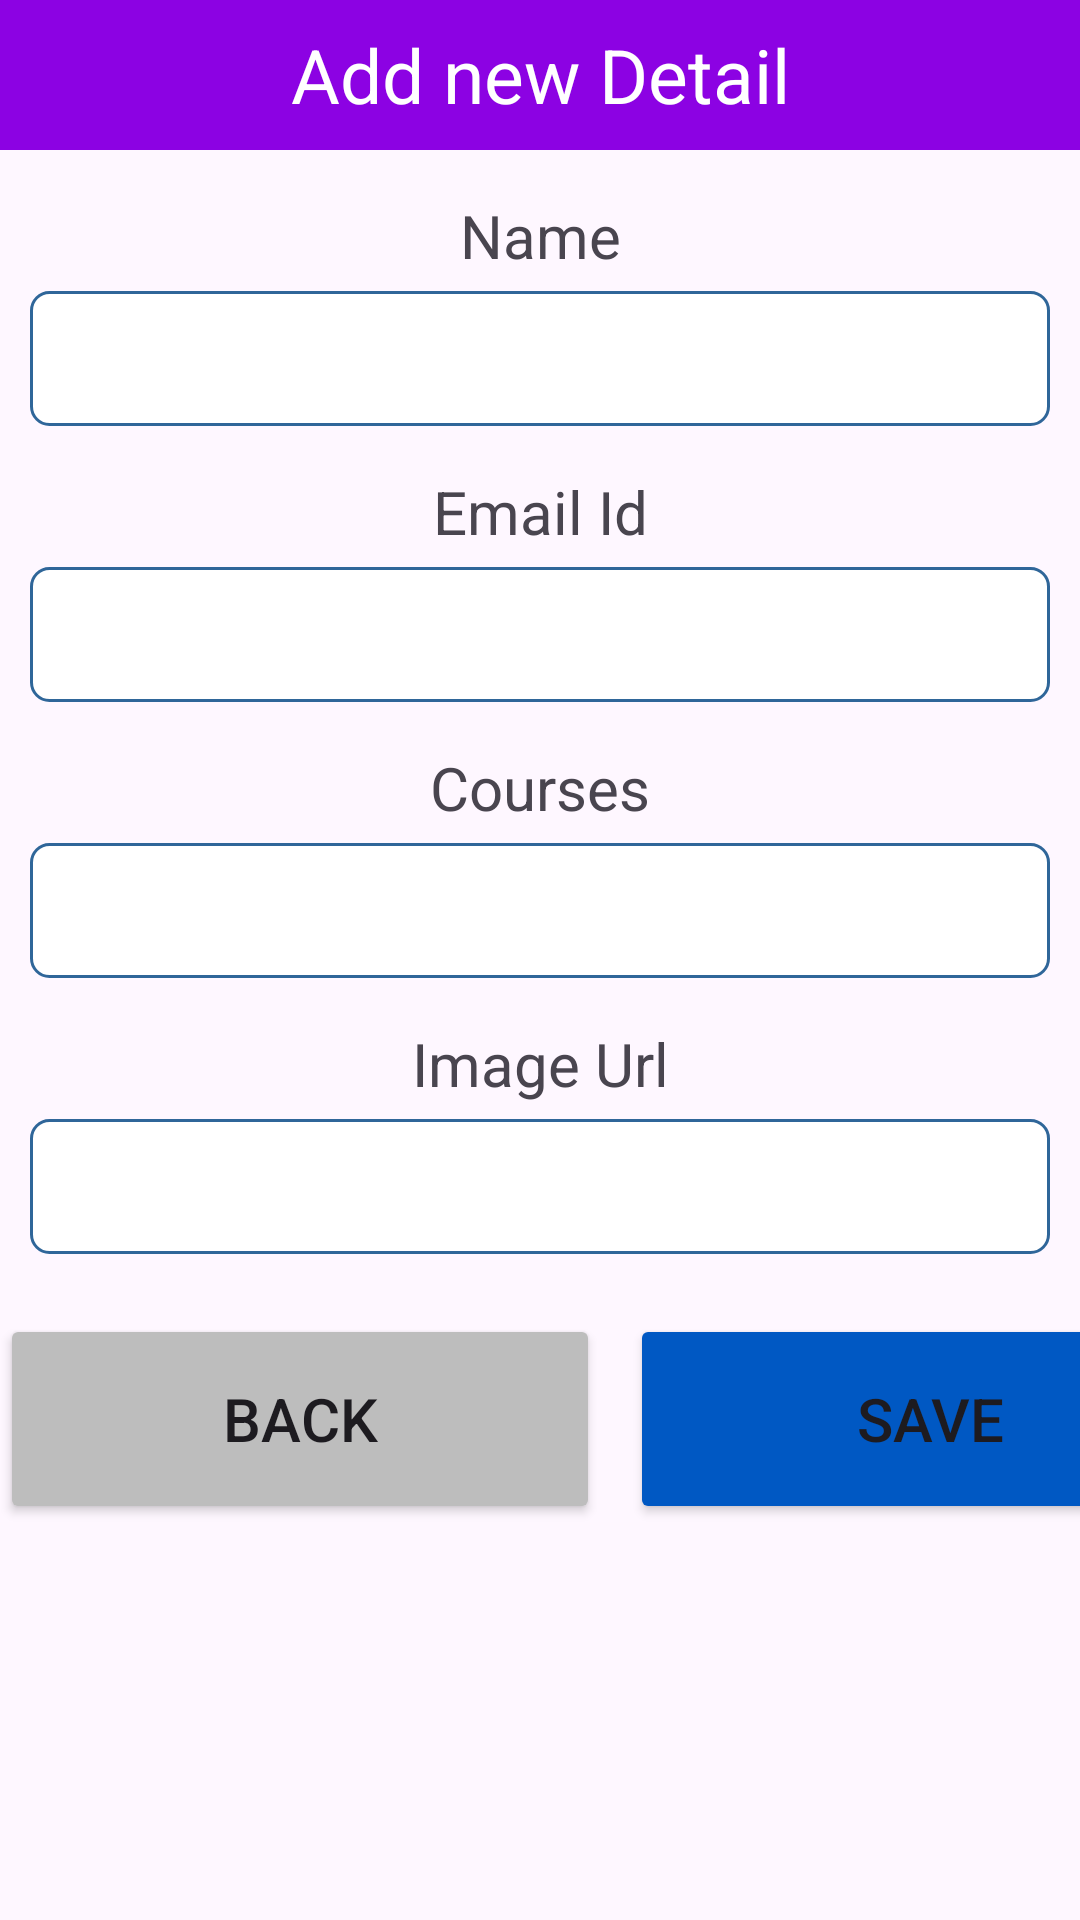

Reconstruct the res/layout file that produces this screen, plus the resources it refers to.
<!-- AndroidManifest.xml: application theme Theme.FireBaseApp -->
<!-- res/layout/activity_add.xml -->
<?xml version="1.0" encoding="utf-8"?>
<LinearLayout
    xmlns:android="http://schemas.android.com/apk/res/android"
    android:layout_width="match_parent"
    android:layout_height="match_parent"
    android:orientation="vertical"
    >
    <TextView
        android:layout_width="match_parent"
        android:layout_height="50dp"
        android:text="Add new Detail"
        android:textSize="25sp"
        android:gravity="center"
        android:textColor="#FFF"
        android:background="#8C02E3"
        />
    <TextView
        android:layout_width="match_parent"
        android:layout_height="wrap_content"
        android:text="Name"
        android:textSize="20sp"
        android:gravity="center"
        android:layout_marginTop="15dp"
        android:layout_marginBottom="5dp"
        />
    <EditText
        android:id="@+id/addNewName"
        android:layout_width="match_parent"
        android:layout_height="45dp"
        android:layout_marginLeft="10dp"
        android:layout_marginRight="10dp"
        android:background="@drawable/rounded"
        android:gravity="start|center"
        android:paddingLeft="10dp"
        android:textSize="18sp"
        />
    <TextView
        android:layout_width="match_parent"
        android:layout_height="wrap_content"
        android:text="Email Id"
        android:textSize="20sp"
        android:gravity="center"
        android:layout_marginTop="15dp"
        android:layout_marginBottom="5dp"
        />
    <EditText
        android:id="@+id/addNewEmail"
        android:layout_width="match_parent"
        android:layout_height="45dp"
        android:layout_marginLeft="10dp"
        android:layout_marginRight="10dp"
        android:background="@drawable/rounded"
        android:gravity="start|center"
        android:paddingLeft="10dp"
        android:textSize="18sp"
        />
    <TextView
        android:layout_width="match_parent"
        android:layout_height="wrap_content"
        android:text="Courses"
        android:textSize="20sp"
        android:gravity="center"
        android:layout_marginTop="15dp"
        android:layout_marginBottom="5dp"
        />
    <EditText
        android:id="@+id/addNewCourses"
        android:layout_width="match_parent"
        android:layout_height="45dp"
        android:layout_marginLeft="10dp"
        android:layout_marginRight="10dp"
        android:background="@drawable/rounded"
        android:gravity="start|center"
        android:paddingLeft="10dp"
        android:textSize="18sp"
        />
    <TextView
        android:layout_width="match_parent"
        android:layout_height="wrap_content"
        android:text="Image Url"
        android:textSize="20sp"
        android:gravity="center"
        android:layout_marginTop="15dp"
        android:layout_marginBottom="5dp"
        />
    <EditText
        android:id="@+id/addNewImgUrl"
        android:layout_width="match_parent"
        android:layout_height="45dp"
        android:layout_marginLeft="10dp"
        android:layout_marginRight="10dp"
        android:background="@drawable/rounded"
        android:gravity="start|center"
        android:paddingLeft="10dp"
        android:textSize="18sp"
        />
    <LinearLayout
        android:layout_width="match_parent"
        android:layout_height="wrap_content"
        android:layout_marginTop="20dp"
        >
        <Button
            android:id="@+id/addNewBackBtn"
            android:layout_width="200dp"
            android:layout_height="70dp"
            android:text="Back"
            android:textSize="20sp"
            android:layout_gravity="center"
            android:backgroundTint="#BDBDBD"
            />
        <Button
            android:id="@+id/addNewSaveBtn"
            android:layout_width="200dp"
            android:layout_height="70dp"
            android:text="Save"
            android:textSize="20sp"
            android:layout_gravity="center"
            android:backgroundTint="#0058C3"
            android:layout_marginLeft="10dp"
            />

    </LinearLayout>






</LinearLayout>
<!-- resources referenced by this layout -->
<resources>
  <!-- drawable rounded (drawable) -->
  <?xml version="1.0" encoding="utf-8"?>
  <shape
      xmlns:android="http://schemas.android.com/apk/res/android">
      <solid android:color="#FFFFFF"/>
      <stroke
          android:width="1dp"
          android:color="#2F6699"
          />
      <corners
          android:radius="6dp"
          />
  </shape>
  <style name="Theme.FireBaseApp" parent="Base.Theme.FireBaseApp" />
  <style name="Base.Theme.FireBaseApp" parent="Theme.Material3.DayNight">
          
          
      </style>
</resources>
